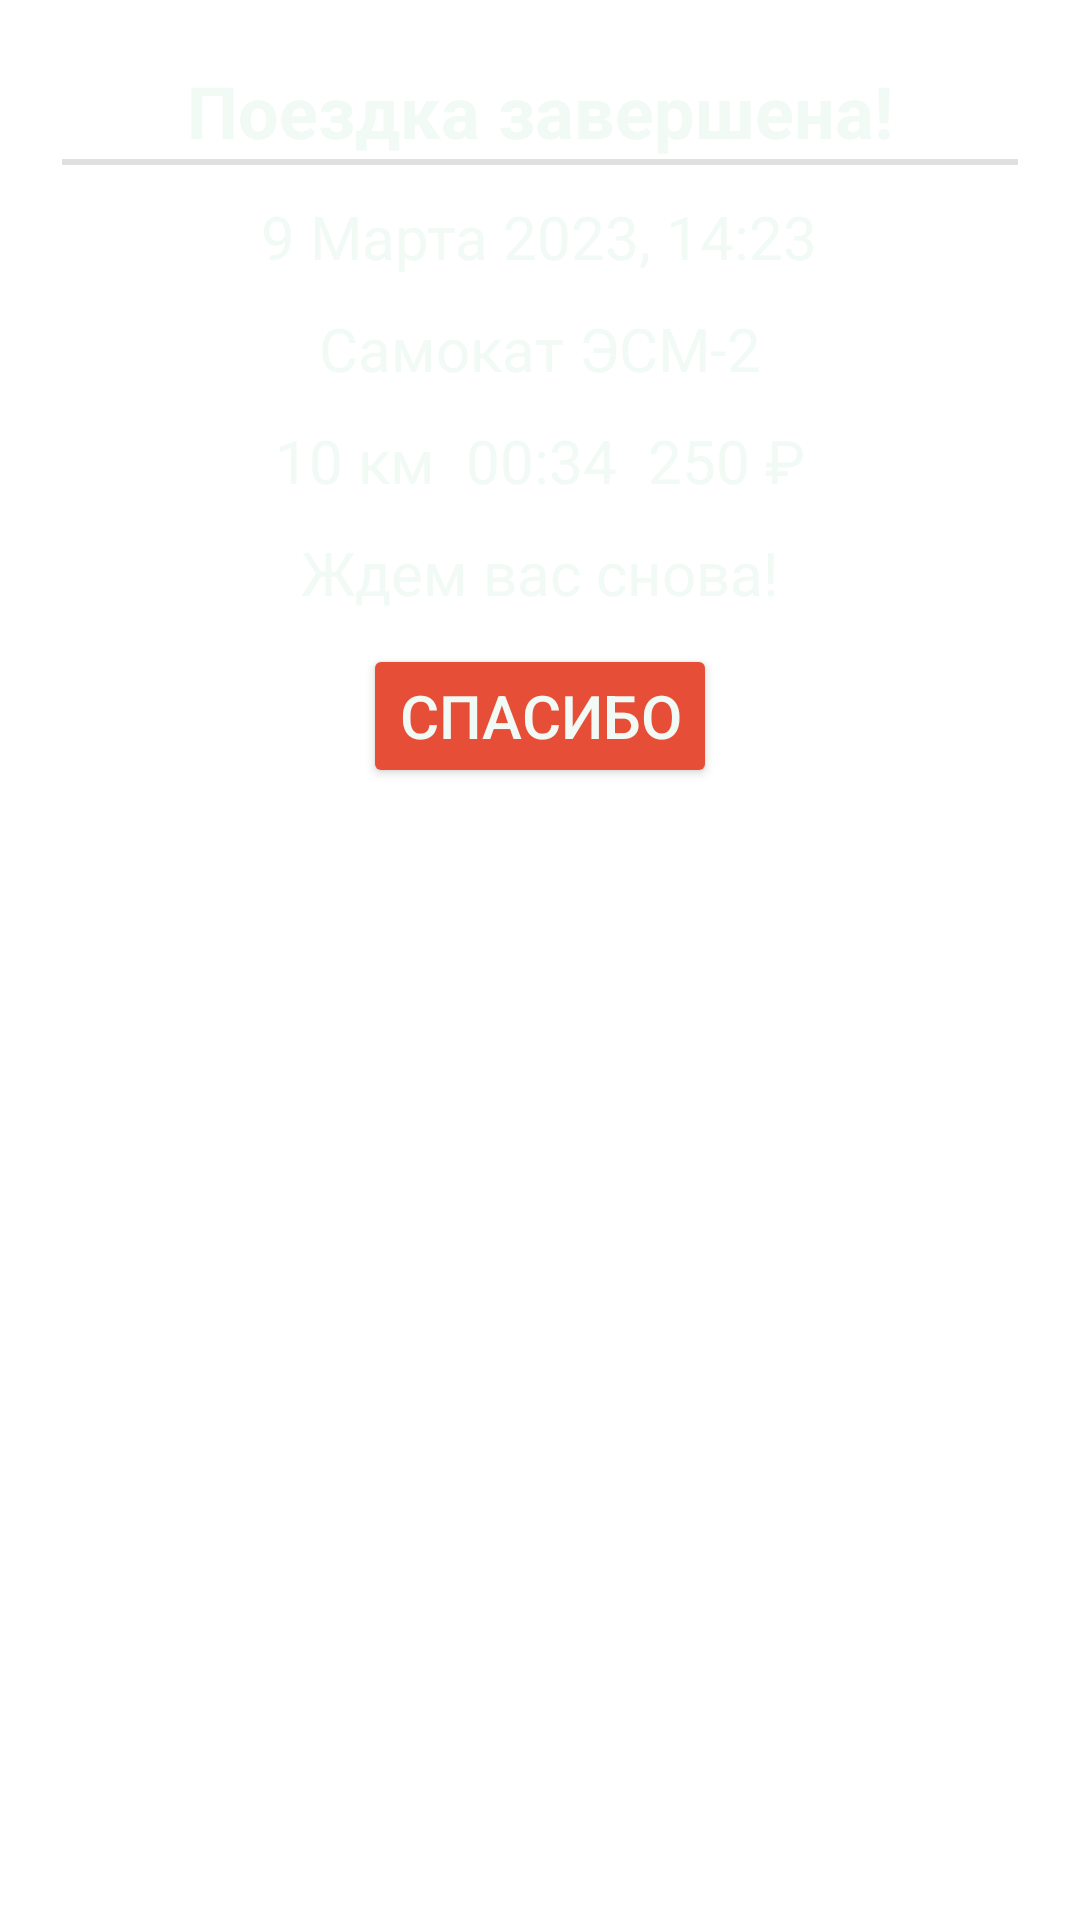

Here is an Android app screen rendered from its layout file. Give the layout XML and the strings, colors and styles it references.
<!-- AndroidManifest.xml: application theme Theme.Sctmobileapplication -->
<!-- res/layout/fragment_finish_dialog.xml -->
<?xml version="1.0" encoding="utf-8"?>
<LinearLayout xmlns:android="http://schemas.android.com/apk/res/android"
    android:layout_width="wrap_content"
    android:layout_height="wrap_content"
    android:background="@drawable/rounded_shape"
    android:backgroundTint="@color/background_color"
    android:padding="10pt"
    android:orientation="vertical">

    <TextView
        android:layout_width="wrap_content"
        android:textSize="24sp"
        android:textColor="@color/text_color"
        android:textStyle="bold"
        android:layout_gravity="center_horizontal"
        android:text="Поездка завершена!"
        android:layout_height="wrap_content"/>
    <View
        android:id="@+id/divider"
        android:layout_width="match_parent"
        android:layout_height="2dp"
        android:background="?android:attr/listDivider" />

    <TextView
        android:id="@+id/finish_date"
        android:layout_width="wrap_content"
        android:layout_height="wrap_content"
        android:layout_gravity="center_horizontal"
        android:layout_marginTop="5pt"
        android:textSize="20sp"
        android:textColor="@color/text_color"
        android:text="9 Марта 2023, 14:23" />

    <TextView
        android:id="@+id/finish_transport"
        android:layout_width="wrap_content"
        android:layout_height="wrap_content"
        android:layout_gravity="center_horizontal"
        android:layout_marginTop="5pt"
        android:textColor="@color/text_color"
        android:textSize="20sp"
        android:text="Самокат ЭСМ-2"/>

    <LinearLayout
        android:layout_width="wrap_content"
        android:layout_height="wrap_content"
        android:layout_marginTop="5pt"
        android:layout_gravity="center_horizontal"
        android:orientation="horizontal">

        <TextView
            android:id="@+id/finish_distance"
            android:layout_width="wrap_content"
            android:layout_height="wrap_content"
            android:layout_marginEnd="5pt"
            android:textColor="@color/text_color"
            android:textSize="20sp"
            android:text="10 км"/>
        <TextView
            android:id="@+id/finish_time"
            android:layout_width="wrap_content"
            android:layout_height="wrap_content"
            android:layout_marginEnd="5pt"
            android:textColor="@color/text_color"
            android:textSize="20sp"
            android:text="00:34"/>
        <TextView
            android:id="@+id/finish_amount"
            android:layout_width="wrap_content"
            android:layout_height="wrap_content"
            android:textColor="@color/text_color"
            android:textSize="20sp"
            android:text="250 ₽"
            android:background="@android:color/transparent"/>
    </LinearLayout>

    <TextView
        android:layout_width="wrap_content"
        android:layout_height="wrap_content"
        android:layout_gravity="center_horizontal"
        android:layout_marginTop="5pt"
        android:textSize="20sp"
        android:textColor="@color/text_color"
        android:text="Ждем вас снова!" />

    <Button
        android:id="@+id/finish_dialog_close_button"
        android:layout_width="wrap_content"
        android:layout_height="wrap_content"
        android:textSize="20sp"
        android:textColor="@color/text_color"
        android:layout_gravity="center_horizontal"
        android:layout_marginVertical="5pt"
        android:backgroundTint="@color/background_button_color"
        android:text="Спасибо"/>
</LinearLayout>
<!-- resources referenced by this layout -->
<resources>
  <color name="background_button_color">#e74e38</color>
  <color name="background_color">#1a7e90</color>
  <color name="text_color">#f1faf4</color>
  <style name="Theme.Sctmobileapplication" parent="Theme.MaterialComponents.DayNight.DarkActionBar">
          
          <item name="colorPrimary">#1a7e90</item>
          <item name="colorPrimaryVariant">#1a7e90</item>
          <item name="colorOnPrimary">#1a7e90</item>
          
          <item name="colorSecondary">@color/teal_200</item>
          <item name="colorSecondaryVariant">@color/teal_200</item>
          <item name="colorOnSecondary">#1a7e90</item>
          
          <item name="android:statusBarColor">?attr/colorPrimaryVariant</item>
          
          <item name="windowActionBar">true</item>
          <item name="windowNoTitle">true</item>
      </style>
  <color name="teal_200">#FF03DAC5</color>
</resources>
